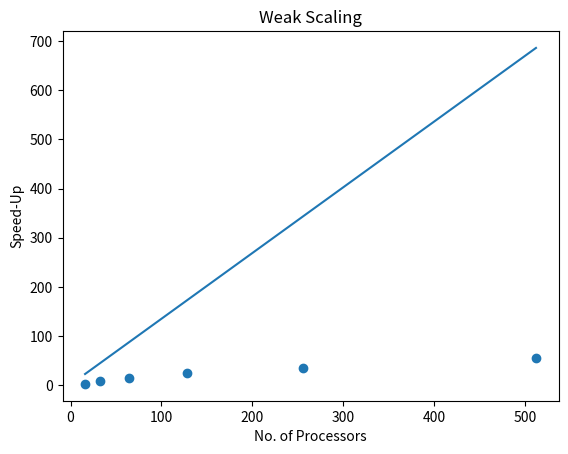

Here is the Python script that generated this plot:
import matplotlib.pylab as plt
import numpy as np

weaktimes = np.array([1.5621243000030518, 2.4564270257949827, 5.667662310600281, 15.551984357833863, 42.10252578258515, 140.8223353624344])

weakt1times = np.array([4.833590841293335, 22.160210275650023, 89.83878316879273, 381.3752159118652, 1526.2943887710571, 7829.265781974793])

strongtimes = np.array([392.28783016204835, 259.0197401285171, 122.43190951347351, 68.95477414131165, 37.94266412258148, 23.55146493911743, 16.490307021141053, 16.065140700340272, 13.837846493721008, 17.27278277873993])
strongtimes = strongtimes[0]/strongtimes

weakprocs = [16,32,64,128,256,512]
strongprocs = [1,2,4,8,16,32,64,128,256,512]

#should we consider gather/scatter/redistribute as parallel or serial operations? - All Serial, in fact they take longer as we increase the number of cores

"""idealS = 0.004302 + 0.00529 + 0.0327
idealP = 0.000328 + 0.00112 + 0.4773 + 5.7"""

#Serial parts: propagators, gather, scatter, redistribute, FullNorm, sum, barrier,
idealS = 0.127 + 0.0367 + 1.62 + 0.018 + 0.0433 + 0.0205 + 0.0125
idealP = 0.000 + 0.0000 + 1.3357

idealTotal = idealS + idealP

print("s = ", idealS/idealTotal)
print("p = ", idealP/idealTotal)

Nstronganalytic = np.linspace(strongprocs[0], strongprocs[-1], 100)
Nweakanalytic = np.linspace(weakprocs[0], weakprocs[-1], 100)

def strongAnalytic(N):
    return 1/(idealS + idealP/N)
    
def weakAnalytic(N):
    return idealS + idealP*N

plt.scatter(weakprocs, weakt1times/weaktimes)
plt.plot(Nweakanalytic, weakAnalytic(Nweakanalytic))
#plt.scatter(strongprocs[:-2], strongtimes[:-2])  #kinda got weird at really high nProcs
#plt.plot(Nstronganalytic, strongAnalytic(Nstronganalytic))
plt.xlabel('No. of Processors')
plt.ylabel('Speed-Up')
plt.title('Weak Scaling')
#plt.title('Strong Scaling')
plt.show()


